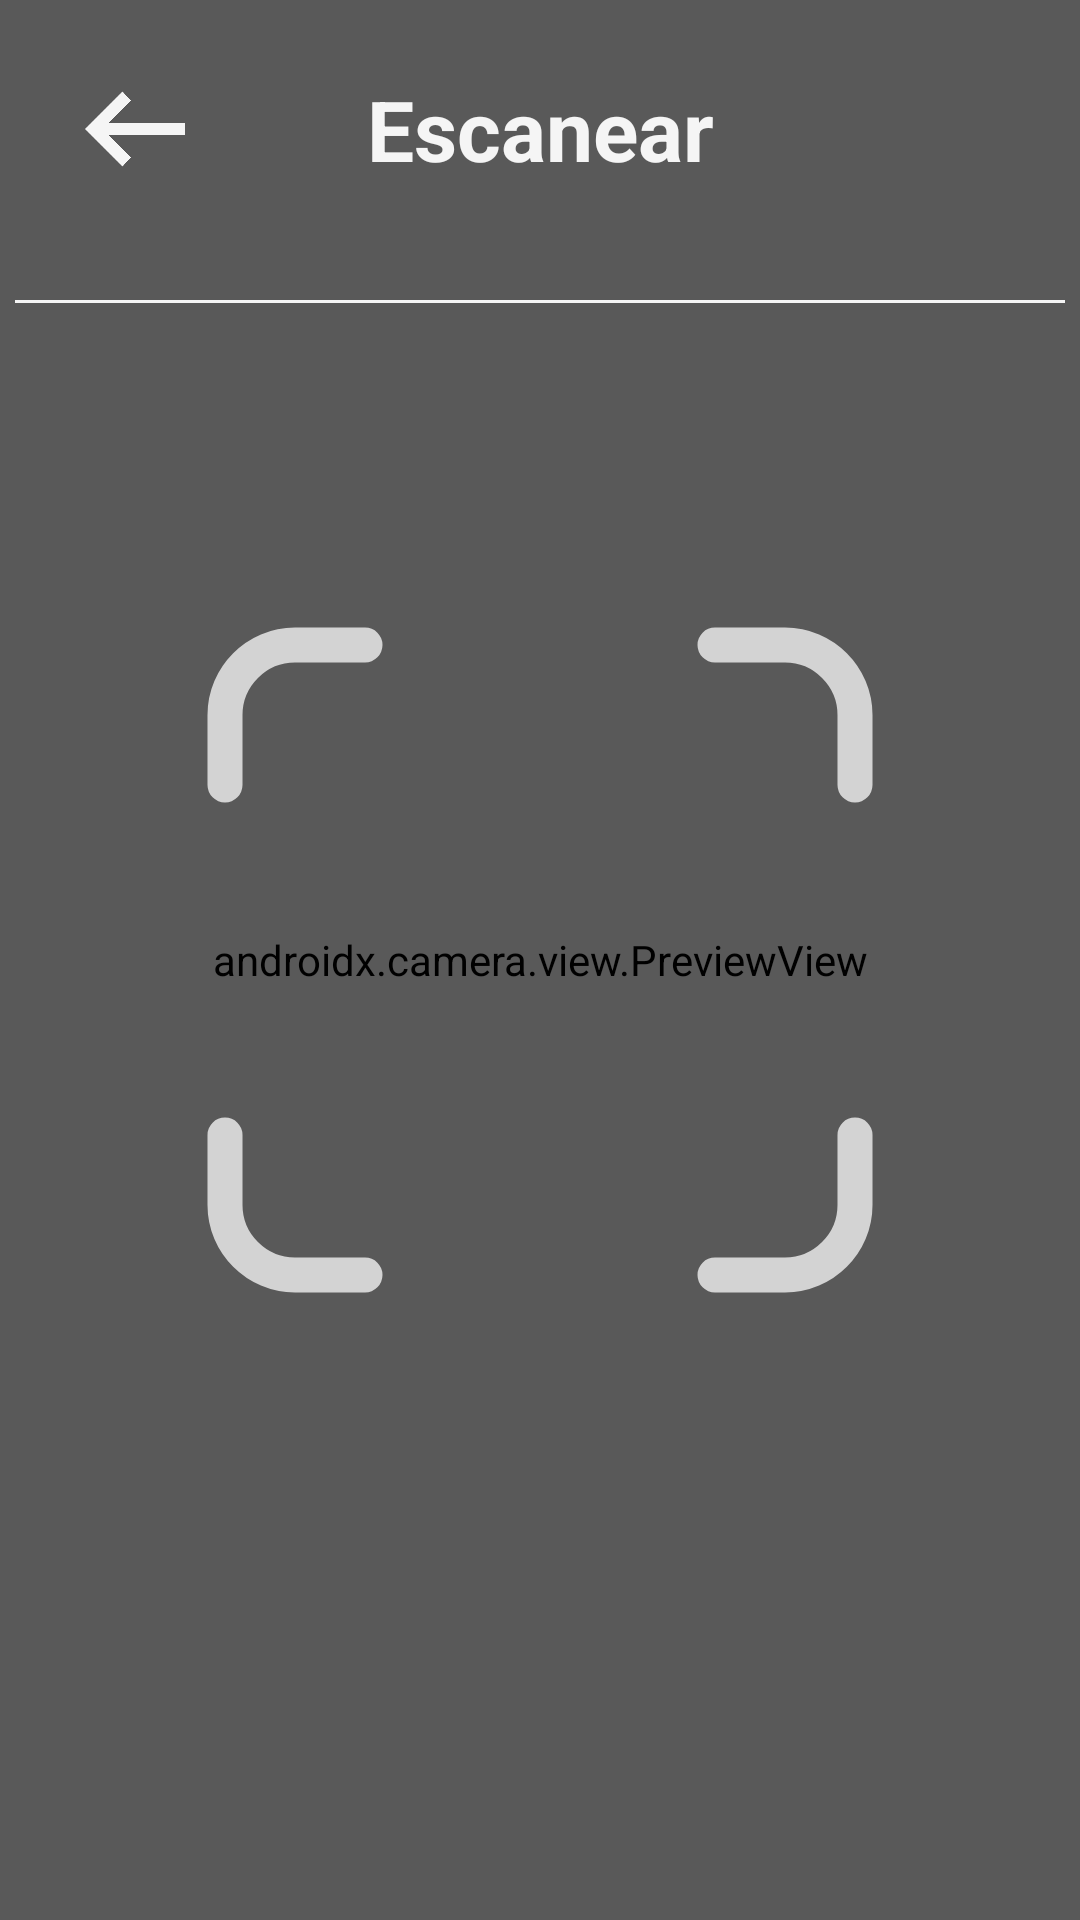

Produce the Android XML layout that renders to this screen, including the resource entries it uses.
<!-- AndroidManifest.xml: application theme Theme.Etherium_app -->
<!-- res/layout/activity_escanear.xml -->
<?xml version="1.0" encoding="utf-8"?>
<androidx.constraintlayout.widget.ConstraintLayout xmlns:android="http://schemas.android.com/apk/res/android"
    xmlns:app="http://schemas.android.com/apk/res-auto"
    xmlns:tools="http://schemas.android.com/tools"
    android:id="@+id/main"
    android:layout_width="match_parent"
    android:layout_height="match_parent"
    tools:context=".escanear"
    android:background="@color/fondo">

    <androidx.camera.view.PreviewView
        android:id="@+id/viewFinder"
        android:layout_width="match_parent"
        android:layout_height="match_parent"
        app:layout_constraintTop_toTopOf="parent"
        app:layout_constraintBottom_toBottomOf="parent"
        app:layout_constraintStart_toStartOf="parent"
        app:layout_constraintEnd_toEndOf="parent" />

    <View
        android:layout_width="match_parent"
        android:layout_height="match_parent"
        android:background="#4D000000" />

    <ImageView
        android:id="@+id/qr_frame"
        android:layout_width="280dp"
        android:layout_height="280dp"
        android:src="@drawable/ic_escaner_cm_vector"
        app:tint="@color/lector_qr"
        app:layout_constraintTop_toTopOf="parent"
        app:layout_constraintBottom_toBottomOf="parent"
        app:layout_constraintStart_toStartOf="parent"
        app:layout_constraintEnd_toEndOf="parent" />

    <ImageButton
        android:id="@+id/ic_retroceder_btn"
        android:layout_width="50dp"
        android:layout_height="50dp"
        android:layout_marginTop="18dp"
        android:layout_marginStart="20dp"
        android:contentDescription="@string/ic_retroceder_btn"
        android:background="@drawable/ic_regresar_btn"
        app:layout_constraintStart_toStartOf="parent"
        app:layout_constraintTop_toTopOf="parent" />

    <TextView
        android:id="@+id/tlo_escanear"
        android:layout_width="0dp"
        android:layout_height="wrap_content"
        android:gravity="center"
        android:text="@string/tlo_escanear"
        android:textColor="@color/texto"
        android:textSize="28sp"
        android:textStyle="bold"
       app:layout_constraintEnd_toEndOf="parent"
        app:layout_constraintStart_toStartOf="parent"
        app:layout_constraintBottom_toBottomOf="@+id/ic_retroceder_btn"
        app:layout_constraintStart_toEndOf="@+id/ic_retroceder_btn"
        app:layout_constraintTop_toTopOf="@+id/ic_retroceder_btn" />



    <View
        android:id="@+id/barra"
        android:layout_width="350dp"
        android:layout_height="1dp"
        app:layout_constraintTop_toTopOf="parent"
        android:layout_marginTop="100dp"
        android:background="@color/texto"
        app:layout_constraintStart_toStartOf="parent"
        app:layout_constraintEnd_toEndOf="parent"
        android:layout_marginBottom="10dp"/>

</androidx.constraintlayout.widget.ConstraintLayout>
<!-- resources referenced by this layout -->
<resources>
  <color name="fondo">#050A1A</color>
  <color name="lector_qr">#D3D3D3</color>
  <color name="texto">#F5F5F5</color>
  <!-- drawable ic_escaner_cm_vector (drawable) -->
  <?xml version="1.0" encoding="utf-8"?>
  <vector xmlns:android="http://schemas.android.com/apk/res/android"
      android:width="24dp"
      android:height="24dp"
      android:viewportWidth="24"
      android:viewportHeight="24">
  
      <path
          android:strokeColor="@android:color/white"
          android:strokeWidth="1"
          android:strokeLineCap="round"
          android:strokeLineJoin="round"
          android:pathData="M7,3H5C3.9,3 3,3.9 3,5V7 M3,17V19C3,20.1 3.9,21 5,21H7 M17,21H19C20.1,21 21,20.1 21,19V17 M21,7V5C21,3.9 20.1,3 19,3H17" />
  
  </vector>
  <!-- drawable ic_regresar_btn (drawable) -->
  <vector xmlns:android="http://schemas.android.com/apk/res/android" android:autoMirrored="true" android:height="24dp" android:tint="@color/texto" android:viewportHeight="960" android:viewportWidth="960" android:width="24dp">
  
      <path android:fillColor="@android:color/white" android:pathData="M400,720L160,480L400,240L456,298L314,440L800,440L800,520L314,520L456,662L400,720Z"/>
  
  </vector>
  <string name="ic_retroceder_btn">Botón de ir atrás
      </string>
  <string name="tlo_escanear">Escanear</string>
  <style name="Theme.Etherium_app" parent="Base.Theme.Etherium_app" />
  <style name="Base.Theme.Etherium_app" parent="Theme.Material3.DayNight.NoActionBar">
          
          
      </style>
</resources>
